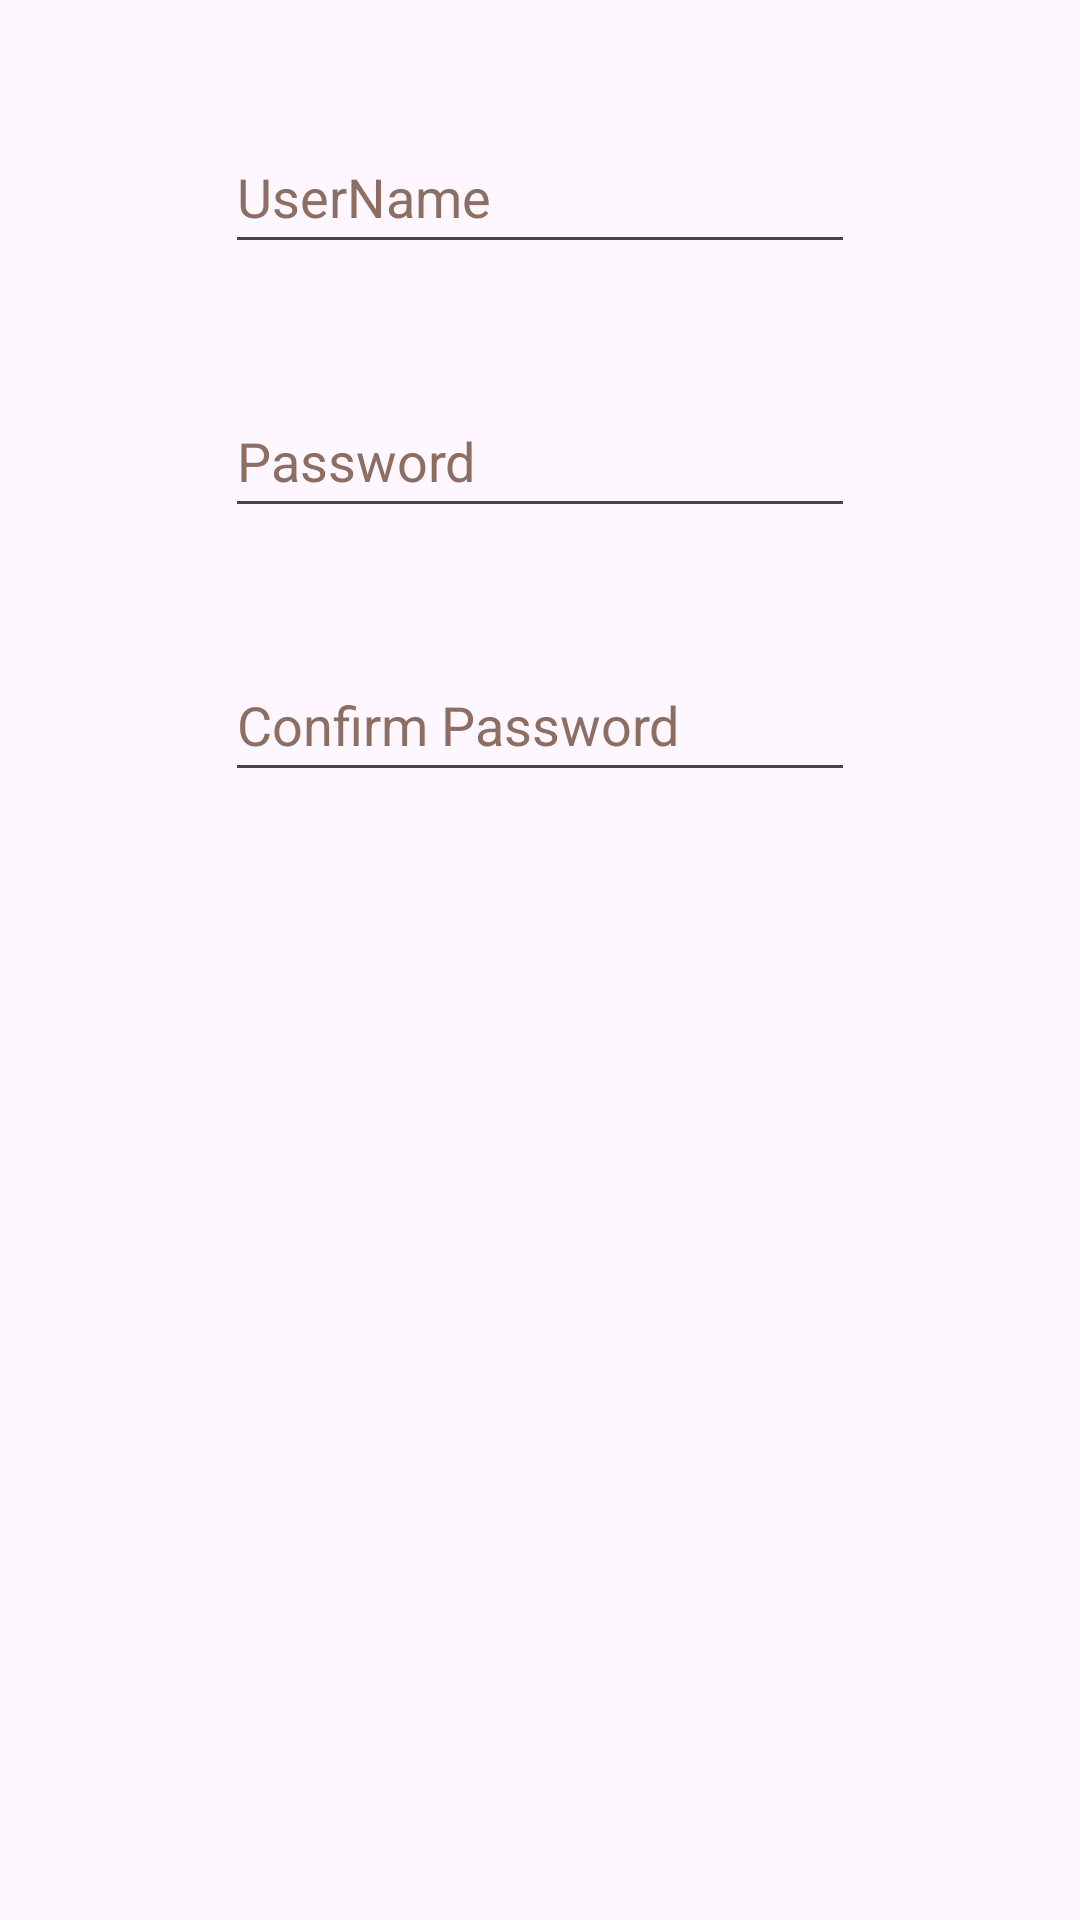

Reconstruct the res/layout file that produces this screen, plus the resources it refers to.
<!-- AndroidManifest.xml: application theme Theme.ATaskManager -->
<!-- res/layout/activity_signup.xml -->
<?xml version="1.0" encoding="utf-8"?>
<androidx.constraintlayout.widget.ConstraintLayout xmlns:android="http://schemas.android.com/apk/res/android"
    xmlns:app="http://schemas.android.com/apk/res-auto"
    xmlns:tools="http://schemas.android.com/tools"
    android:layout_width="match_parent"
    android:layout_height="match_parent">

    <EditText
        android:id="@+id/editTextUsernameSignUp"
        android:layout_width="wrap_content"
        android:layout_height="wrap_content"
        android:layout_marginTop="40dp"

        android:autofillHints=""
        android:ems="10"
        android:hint="@string/username"
        android:inputType="text"
        android:minHeight="48dp"
        android:textColorHint="#8D6E63"
        app:layout_constraintEnd_toEndOf="parent"
        app:layout_constraintStart_toStartOf="parent"
        app:layout_constraintTop_toTopOf="parent" />

    <EditText
        android:id="@+id/editTextPasswordSignUp"
        android:layout_width="wrap_content"
        android:layout_height="wrap_content"
        android:layout_marginTop="40dp"
        android:autofillHints=""
        android:ems="10"
        android:hint="@string/password"
        android:inputType="textPassword"
        android:minHeight="48dp"
        android:textColorHint="#8D6E63"
        app:layout_constraintEnd_toEndOf="parent"
        app:layout_constraintStart_toStartOf="parent"
        app:layout_constraintTop_toBottomOf="@+id/editTextUsernameSignUp" />

    <EditText
        android:id="@+id/editTextConfirmPasswordSignUp"
        android:layout_width="wrap_content"
        android:layout_height="wrap_content"
        android:layout_marginTop="40dp"
        android:ems="10"
        android:hint="@string/confirm_password"
        android:inputType="textPassword"
        android:minHeight="48dp"
        android:textColorHint="#8D6E63"
        app:layout_constraintEnd_toEndOf="parent"
        app:layout_constraintStart_toStartOf="parent"
        app:layout_constraintTop_toBottomOf="@+id/editTextPasswordSignUp"
        android:autofillHints="" />
</androidx.constraintlayout.widget.ConstraintLayout>
<!-- resources referenced by this layout -->
<resources>
  <string name="confirm_password">Confirm Password</string>
  <string name="password">Password</string>
  <string name="username">UserName</string>
  <style name="Theme.ATaskManager" parent="Base.Theme.ATaskManager" />
  <style name="Base.Theme.ATaskManager" parent="Theme.Material3.DayNight.NoActionBar">
          
          
      </style>
</resources>
